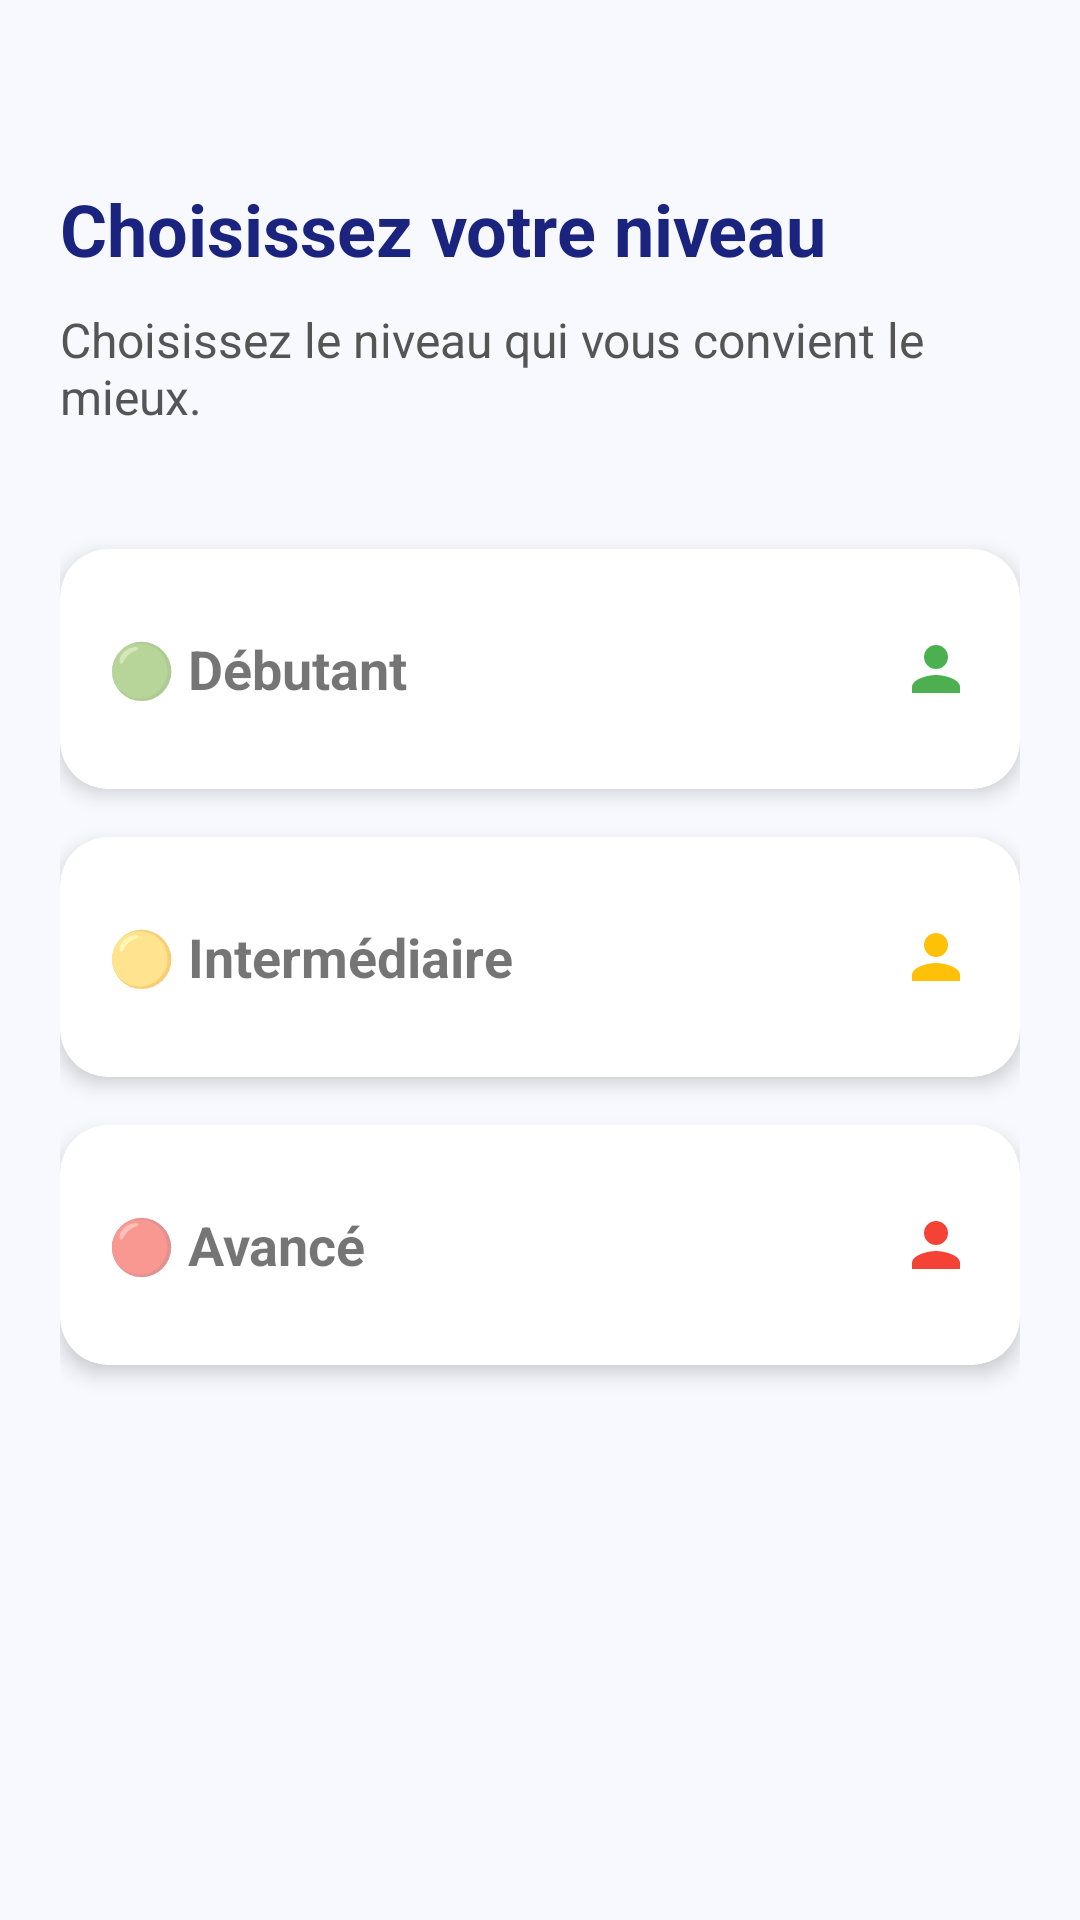

Produce the Android XML layout that renders to this screen, including the resource entries it uses.
<!-- AndroidManifest.xml: application theme Theme.LinguaQuiz -->
<!-- res/layout/activity_level_selection.xml -->
<?xml version="1.0" encoding="utf-8"?>
<LinearLayout xmlns:android="http://schemas.android.com/apk/res/android"
    xmlns:app="http://schemas.android.com/apk/res-auto"
    android:layout_width="match_parent"
    android:layout_height="match_parent"
    android:orientation="vertical"
    android:background="#F8F9FE"
    android:padding="20dp">

    <TextView
        android:id="@+id/tvLevelTitle"
        android:layout_width="wrap_content"
        android:layout_height="wrap_content"
        android:text="Choisissez votre niveau"
        android:textSize="24sp"
        android:textStyle="bold"
        android:textColor="#1A237E"
        android:layout_marginTop="40dp"
        android:layout_marginBottom="10dp"/>

    <TextView
        android:layout_width="wrap_content"
        android:layout_height="wrap_content"
        android:text="Choisissez le niveau qui vous convient le mieux."
        android:textSize="16sp"
        android:textColor="#555555"
        android:layout_marginBottom="40dp"/>

    <androidx.cardview.widget.CardView
        android:id="@+id/cardBeginner"
        android:layout_width="match_parent"
        android:layout_height="80dp"
        app:cardCornerRadius="16dp"
        app:cardElevation="4dp"
        android:layout_marginBottom="16dp"
        android:clickable="true"
        android:focusable="true"
        android:foreground="?android:attr/selectableItemBackground">
        <RelativeLayout
            android:layout_width="match_parent"
            android:layout_height="match_parent"
            android:padding="16dp">
            <TextView
                android:layout_width="wrap_content"
                android:layout_height="wrap_content"
                android:text="🟢 Débutant"
                android:textSize="18sp"
                android:textStyle="bold"
                android:layout_centerVertical="true"/>
            <ImageView
                android:layout_width="24dp"
                android:layout_height="24dp"
                android:layout_alignParentRight="true"
                android:layout_centerVertical="true"
                android:src="@drawable/baseline_person_28"
                app:tint="#4CAF50"/>
        </RelativeLayout>
    </androidx.cardview.widget.CardView>

    <androidx.cardview.widget.CardView
        android:id="@+id/cardIntermediate"
        android:layout_width="match_parent"
        android:layout_height="80dp"
        app:cardCornerRadius="16dp"
        app:cardElevation="4dp"
        android:layout_marginBottom="16dp"
        android:clickable="true"
        android:focusable="true"
        android:foreground="?android:attr/selectableItemBackground">
        <RelativeLayout
            android:layout_width="match_parent"
            android:layout_height="match_parent"
            android:padding="16dp">
            <TextView
                android:layout_width="wrap_content"
                android:layout_height="wrap_content"
                android:text="🟡 Intermédiaire"
                android:textSize="18sp"
                android:textStyle="bold"
                android:layout_centerVertical="true"/>
            <ImageView
                android:layout_width="24dp"
                android:layout_height="24dp"
                android:layout_alignParentRight="true"
                android:layout_centerVertical="true"
                android:src="@drawable/baseline_person_28"
                app:tint="#FFC107"/>
        </RelativeLayout>
    </androidx.cardview.widget.CardView>

    <androidx.cardview.widget.CardView
        android:id="@+id/cardAdvanced"
        android:layout_width="match_parent"
        android:layout_height="80dp"
        app:cardCornerRadius="16dp"
        app:cardElevation="4dp"
        android:layout_marginBottom="16dp"
        android:clickable="true"
        android:focusable="true"
        android:foreground="?android:attr/selectableItemBackground">
        <RelativeLayout
            android:layout_width="match_parent"
            android:layout_height="match_parent"
            android:padding="16dp">
            <TextView
                android:layout_width="wrap_content"
                android:layout_height="wrap_content"
                android:text="🔴 Avancé"
                android:textSize="18sp"
                android:textStyle="bold"
                android:layout_centerVertical="true"/>
            <ImageView
                android:layout_width="24dp"
                android:layout_height="24dp"
                android:layout_alignParentRight="true"
                android:layout_centerVertical="true"
                android:src="@drawable/baseline_person_28"
                app:tint="#F44336"/>
        </RelativeLayout>
    </androidx.cardview.widget.CardView>

</LinearLayout>
<!-- resources referenced by this layout -->
<resources>
  <!-- drawable baseline_person_28 (drawable) -->
  <?xml version="1.0" encoding="utf-8"?>
  <vector xmlns:android="http://schemas.android.com/apk/res/android"
      android:width="28dp"
      android:height="28dp"
      android:viewportWidth="24"
      android:viewportHeight="24">
      <path
          android:fillColor="#3F51B5"
          android:pathData="M12,12c2.21,0 4,-1.79 4,-4s-1.79,-4 -4,-4 -4,1.79 -4,4 1.79,4 4,4zM12,14c-2.67,0 -8,1.34 -8,4v2h16v-2c0,-2.66 -5.33,-4 -8,-4z"/>
  </vector>
  <style name="Theme.LinguaQuiz" parent="Theme.MaterialComponents.DayNight.NoActionBar">
          <item name="colorPrimary">#3F51B5</item>
          <item name="colorPrimaryVariant">#303F9F</item>
          <item name="colorOnPrimary">#FFFFFF</item>
          <item name="colorSecondary">#FF9800</item>
          <item name="colorOnSecondary">#FFFFFF</item>
          <item name="android:colorBackground">#F0F4FF</item>
          <item name="colorSurface">#FFFFFF</item>
          <item name="colorOnSurface">#212121</item>
      </style>
</resources>
